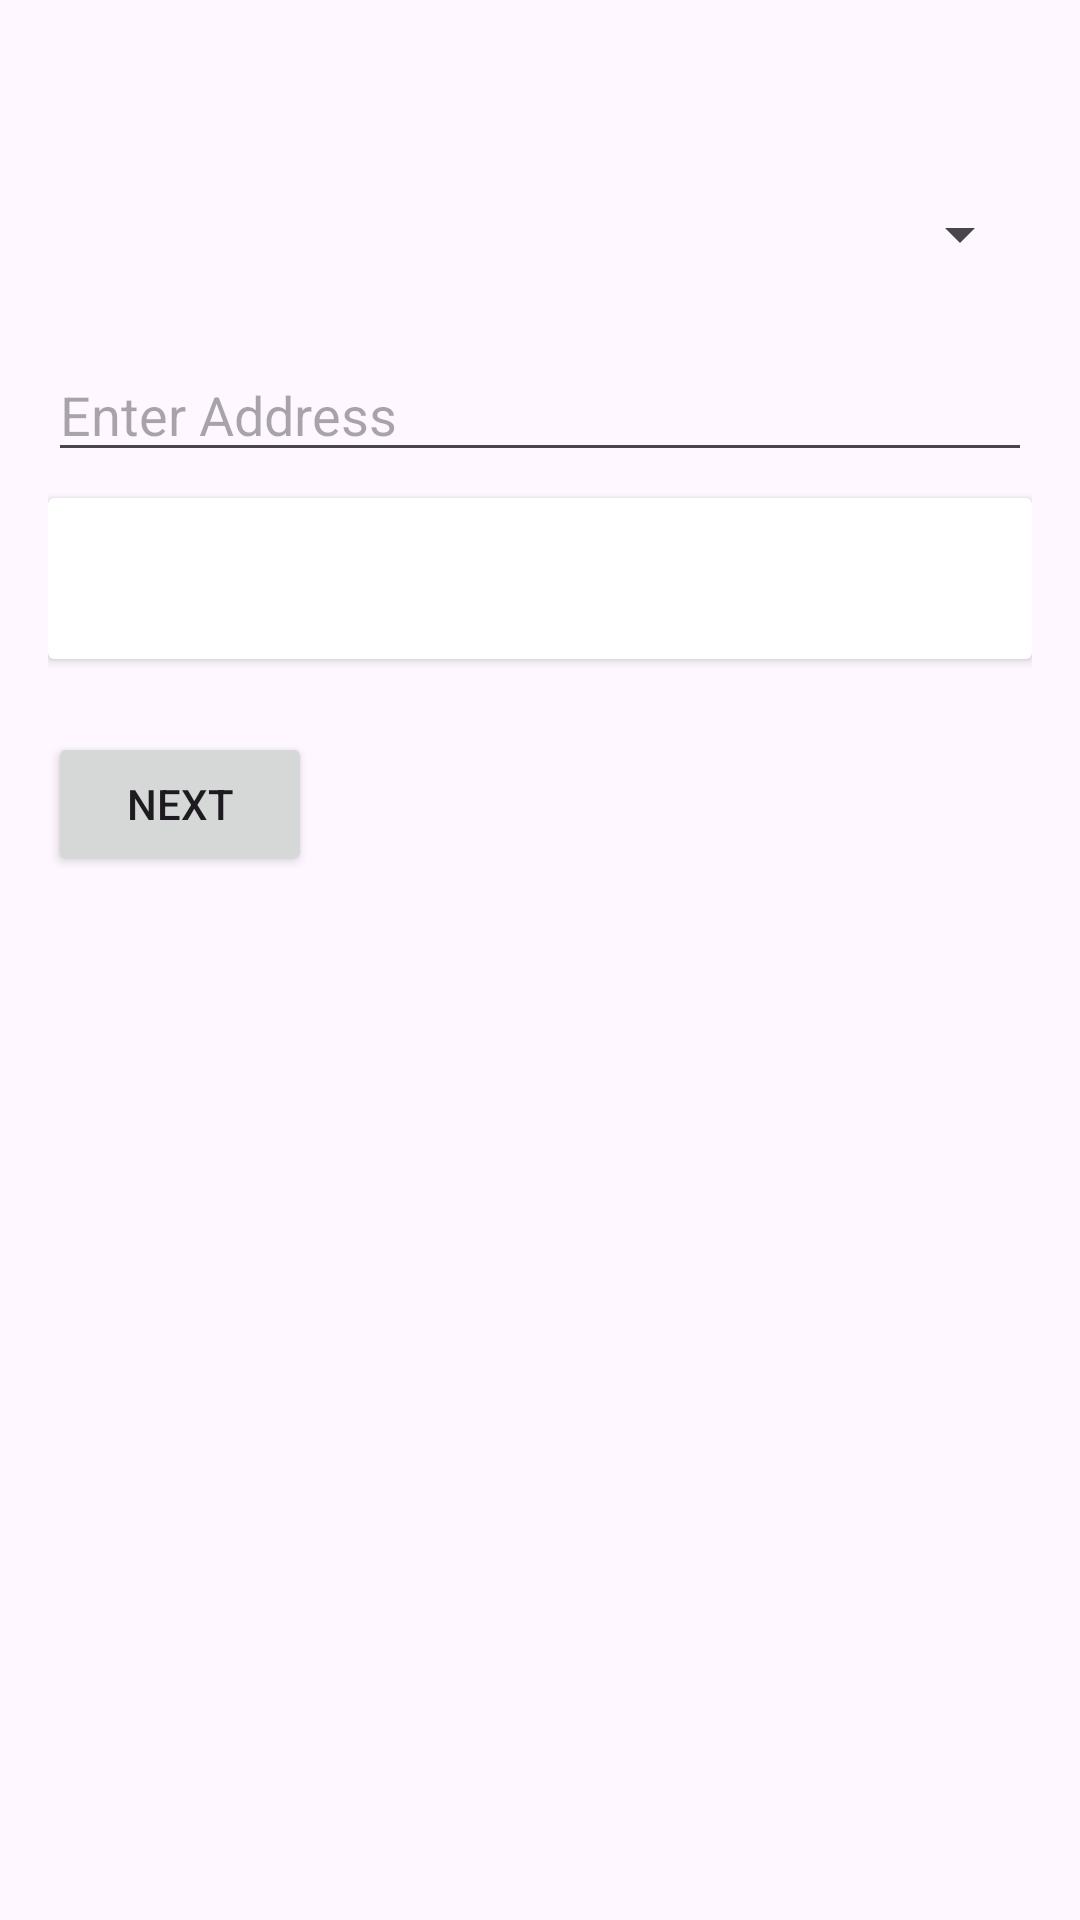

Write the Android layout XML for this screen, with the resource values it uses.
<!-- AndroidManifest.xml: application theme Theme.FurryTales -->
<!-- res/layout/activity_order.xml -->
<?xml version="1.0" encoding="utf-8"?>
<RelativeLayout xmlns:android="http://schemas.android.com/apk/res/android"
    xmlns:app="http://schemas.android.com/apk/res-auto"
    xmlns:tools="http://schemas.android.com/tools"
    android:layout_width="match_parent"
    android:layout_height="match_parent"
    android:padding="16dp"
    tools:context=".activity.OrderActivity">

    
    <Spinner
        android:layout_marginTop="50dp"
        android:id="@+id/spinner_countries"
        android:layout_width="match_parent"
        android:layout_height="wrap_content"
        android:prompt="@string/app_name" />

    <EditText
        android:layout_width="match_parent"
        android:layout_height="wrap_content"
        android:id="@+id/editTextAddress"
        android:hint="Enter Address"
        android:inputType="textMultiLine"
        android:gravity="top"
        android:layout_marginTop="100dp"/>

    <androidx.cardview.widget.CardView
        android:layout_width="match_parent"
        android:layout_height="wrap_content"
        android:id="@+id/cardViewAddress"
        android:layout_marginTop="150dp"
        android:elevation="4dp">

        <TextView
            android:layout_width="match_parent"
            android:layout_height="wrap_content"
            android:id="@+id/textViewEnteredAddress"
            android:padding="16dp"
            android:text=""
            android:textColor="@android:color/black"
            android:textSize="16sp"/>
    </androidx.cardview.widget.CardView>

    
    <Button
        android:id="@+id/btnNext"
        android:layout_width="wrap_content"
        android:layout_height="wrap_content"
        android:layout_below="@id/spinner_countries"
        android:layout_marginTop="154dp"

        android:text="Next" />

</RelativeLayout>
<!-- resources referenced by this layout -->
<resources>
  <string name="app_name">FurryTales</string>
  <style name="Theme.FurryTales" parent="Base.Theme.FurryTales" />
  <style name="Base.Theme.FurryTales" parent="Theme.Material3.DayNight.NoActionBar">
          
          
      </style>
</resources>
